pico-8 play session: hold → + tap 🅾, after a click and taps of 🅾, ❎, 🅾+❎, 🅾 in the second before t = 0

[t = 1 s] hold → ~1s, tap 🅾 ~2×
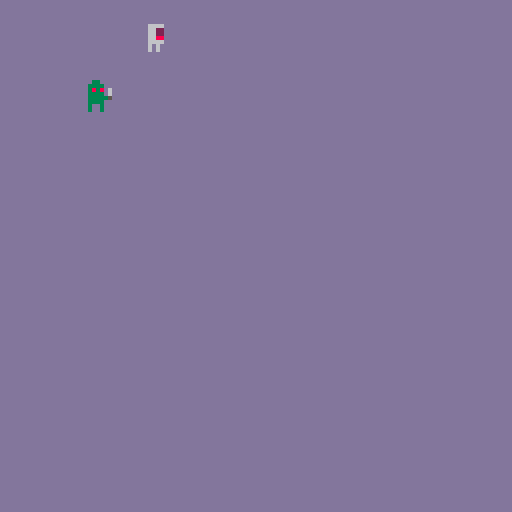
[t = 4 s] hold → ~4s, tap 🅾 ~7×
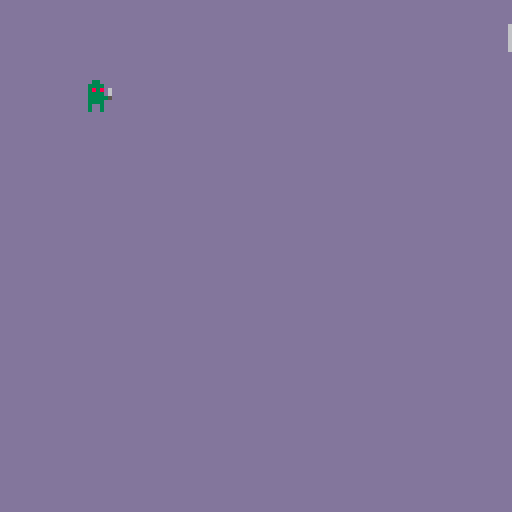
[t = 6 s] hold → ~6s, tap 🅾 ~10×
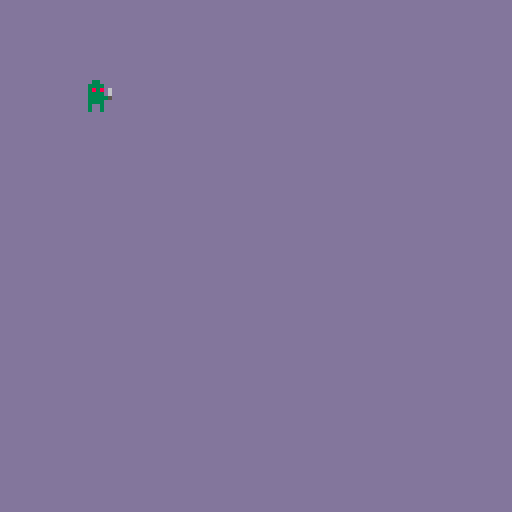

pico-8 cartridge
version 43
__lua__
anims = {
	flashing = "flashing",
}

player = {
	x = 5,
	y = 5,
	speed = 1,
	frame = 16,
	dir_x = 1,
	dir_y = 0,
}

goblin_1 = {
	x = 20,
	y = 20,
	frame = 24,
	dir_x = 1,
	dir_y = 0,
	hitbox = {
		x = 0,
		y = 0,
		w = 8,
		h = 8,
	},
	anim = nil,
	anim_frame = 0,
}

knife_meta = {
	hitbox = {
		x = 2,
		y = 3,
		w = 8,
		h = 3,
 }
}
knife = nil

function _init()
	camera()
end

function draw_actor(a)
	local frame = 0
	if a.dir_x > 0 then
		frame = a.frame
	elseif a.dir_x < 0 then
		frame = a.frame+3
	elseif a.dir_y > 0 then
		frame = a.frame+1
	elseif a.dir_y < 0 then
		frame = a.frame+2
	else
		frame = a.last_frame or a.frame
	end
	if a.anim == anims.flashing then
		if a.anim_frame % 8 < 4 then
			frame = 40 --nil
		end
		if (a.anim_frame>16) a.anim=nil
	end
	if a.anim then
		a.anim_frame += 1
	end
	
	spr(frame, a.x, a.y, 1,1,false)
	a.last_frame = frame
end

function _draw()
	local dir_x = 0 dir_y = 0
	if (btn(⬅️)) then dir_x = -1 end
	if (btn(➡️)) then dir_x = 1 end
	if (btn(⬆️)) then dir_y = -1 end
	if (btn(⬇️)) then dir_y = 1 end
	player.dir_x = dir_x
	player.dir_y = dir_y
	player.x += dir_x * player.speed
	player.y += dir_y * player.speed

 local	attack = false
	if (btn(❎)) then attack = true end
	
	cls(1)
	map()
	draw_actor(player)
	draw_actor(goblin_1)
	
	
	if attack then
		knife	= {
			x = player.x,
			y = player.y,
			dir = player.dir_x,
			sprite = 32,
			speed = 2,
			frames = 3,
			curr = 0,
			active = true,
			hitbox = knife_meta.hitbox
		}
		if knife.dir == 0 then
			knife.dir = 1
		end
		knife.curr = 0
	end
	if knife then
		spr(knife.sprite, knife.x, knife.y, 1, 1, knife.dir == -1)	
		local base = {
			x = knife.x + knife_meta.hitbox.x,
			y = knife.y + knife_meta.hitbox.y,
		}
		if is_colliding(knife, goblin_1) and not goblin_1.anim then
			goblin_1.anim = anims.flashing
			goblin_1.anim_frame = 0
			sfx(0)
--   rectfill(
--				base.x,
--				base.y,
--				base.x + knife_meta.hitbox.w-1,
--  		base.y + knife_meta.hitbox.h-1,
--				8
--			)
		end
		if knife.curr < knife.frames then
			knife.x += knife.speed * knife.dir
		else
			knife.x -= knife.speed * knife.dir
		end
		
		knife.curr += 1
		if knife.curr == knife.frames * 2 then
			knife = nil
		end
	end
end
-->8
function actor_to_box(a)
	return {
		x = a.x + a.hitbox.x,
		y = a.y + a.hitbox.y,
		w = a.hitbox.w,
		h = a.hitbox.h,
	}
end

function is_colliding(a1, a2)
	local b1 = actor_to_box(a1)
	local b2 = actor_to_box(a2)
	return (
			(b2.x < b1.x and b1.x < b2.x + b2.w)
			or
			(b1.x < b2.x and b2.x < b1.x + b1.w)
		) and (
			(b2.y < b1.y and b1.y < b2.y + b2.h)
			or
			(b1.y < b2.y and b2.y < b1.y + b1.h)
		)
end
__gfx__
00000006dddddddd0000000060000000666666660000000660000000666666660000000600000000000000000000000000000000000000000000000000000000
00000006dddddddd0000000060000000000000000000000660000000600000000000000600000000000000000000000000000000000000000000000000000000
00700706dddddddd0000000060000000000000000000000660000000600000000000000600000000000000000000000000000000000000000000000000000000
00077006dddddddd0000000060000000000000000000000660000000600000000000000600000000000000000000000000000000000000000000000000000000
00077006dddddddd0000000060000000000000000000000660000000600000000000000600000000000000000000000000000000000000000000000000000000
00700706dddddddd0000000060000000000000000000000660000000600000000000000600000000000000000000000000000000000000000000000000000000
00000006dddddddd0000000060000000000000000000000660000000600000000000000600000000000000000000000000000000000000000000000000000000
00000006dddddddd6666666660000000000000000000000666666666600000006666666600000000000000000000000000000000000000000000000000000000
00000000000000000000000000000000000000000000000000000000000000000003300000000000000000000003300000000000000000000000000000000000
00666600006666000066660000666600000000000000000000000000000000000033330000000000000000000033330000000000000000000000000000000000
00662200006226000066660000226600000000000000000000000000000000000038380600000000000000006083830000000000000000000000000000000000
00662200006226000066660000226600000000000000000000000000000000000033330600000000000000006033330000000000000000000000000000000000
00668800006886000066660000886600000000000000000000000000000000000033333500000000000000005333330000000000000000000000000000000000
00666600006666000066660000666600000000000000000000000000000000000033330000000000000000000033330000000000000000000000000000000000
00606000006006000060060000600600000000000000000000000000000000000030030000000000000000000030030000000000000000000000000000000000
00606000006006000060060000600600000000000000000000000000000000000030030000000000000000000030030000000000000000000000000000000000
00000000000000000000000000000000000000000000000000000000000000000000000000000000000000000000000000000000000000000000000000000000
00000000000000000000000000000000000000000000000000000000000000000000000000000000000000000000000000000000000000000000000000000000
00000000000000000000000000000000000000000000000000000000000000000000000000000000000000000000000000000000000000000000000000000000
00000000000000000000000000000000000000000000000000000000000000000000000000000000000000000000000000000000000000000000000000000000
00016666000000000000000000000000000000000000000000000000000000000000000000000000000000000000000000000000000000000000000000000000
00015550000000000000000000000000000000000000000000000000000000000000000000000000000000000000000000000000000000000000000000000000
00000000000000000000000000000000000000000000000000000000000000000000000000000000000000000000000000000000000000000000000000000000
00000000000000000000000000000000000000000000000000000000000000000000000000000000000000000000000000000000000000000000000000000000
00000000000000000000000000000000000000000000000000000000000000000000000000000000000000000000000000000000000000000000000000000000
00000000000000000000000000000000000000000000000000000000000000000000000000000000000000000000000000000000000000000000000000000000
00000000000000000000000000000000000000000000000000000000000000000000000000000000000000000000000000000000000000000000000000000000
00000000000000000000000000000000000000000000000000000000000000000000000000000000000000000000000000000000000000000000000000000000
00000000000000000000000000000000000000000000000000000000000000000000000000000000000000000000000000000000000000000000000000000000
00000000000000000000000000000000000000000000000000000000000000000000000000000000000000000000000000000000000000000000000000000000
00000000000000000000000000000000000000000000000000000000000000000000000000000000000000000000000000000000000000000000000000000000
00000000000000000000000000000000000000000000000000000000000000000000000000000000000000000000000000000000000000000000000000000000
00000000000000000000000000000000000000000000000000000000000000000000000000000000000000000000000000000000000000000000000000000000
00000000000000000000000000000000000000000000000000000000000000000000000000000000000000000000000000000000000000000000000000000000
00000000000000000000000000000000000000000000000000000000000000000000000000000000000000000000000000000000000000000000000000000000
00000000000000000000000000000000000000000000000000000000000000000000000000000000000000000000000000000000000000000000000000000000
00000000000000000000000000000000000000000000000000000000000000000000000000000000000000000000000000000000000000000000000000000000
00000000000000000000000000000000000000000000000000000000000000000000000000000000000000000000000000000000000000000000000000000000
00000000000000000000000000000000000000000000000000000000000000000000000000000000000000000000000000000000000000000000000000000000
00000000000000000000000000000000000000000000000000000000000000000000000000000000000000000000000000000000000000000000000000000000
00000000000000000000000000000000000000000000000000000000000000000000000000000000000000000000000000000000000000000000000000000000
00000000000000000000000000000000000000000000000000000000000000000000000000000000000000000000000000000000000000000000000000000000
00000000000000000000000000000000000000000000000000000000000000000000000000000000000000000000000000000000000000000000000000000000
00000000000000000000000000000000000000000000000000000000000000000000000000000000000000000000000000000000000000000000000000000000
00000000000000000000000000000000000000000000000000000000000000000000000000000000000000000000000000000000000000000000000000000000
00000000000000000000000000000000000000000000000000000000000000000000000000000000000000000000000000000000000000000000000000000000
00000000000000000000000000000000000000000000000000000000000000000000000000000000000000000000000000000000000000000000000000000000
00000000000000000000000000000000000000000000000000000000000000000000000000000000000000000000000000000000000000000000000000000000
00000000000000000000000000000000000000000000000000000000000000000000000000000000000000000000000000000000000000000000000000000000
00000000000000000000000000000000000000000000000000000000000000000000000000000000000000000000000000000000000000000000000000000000
00000000000000000000000000000000000000000000000000000000000000000000000000000000000000000000000000000000000000000000000000000000
00000000000000000000000000000000000000000000000000000000000000000000000000000000000000000000000000000000000000000000000000000000
00000000000000000000000000000000000000000000000000000000000000000000000000000000000000000000000000000000000000000000000000000000
00000000000000000000000000000000000000000000000000000000000000000000000000000000000000000000000000000000000000000000000000000000
00000000000000000000000000000000000000000000000000000000000000000000000000000000000000000000000000000000000000000000000000000000
00000000000000000000000000000000000000000000000000000000000000000000000000000000000000000000000000000000000000000000000000000000
00000000000000000000000000000000000000000000000000000000000000000000000000000000000000000000000000000000000000000000000000000000
00000000000000000000000000000000000000000000000000000000000000000000000000000000000000000000000000000000000000000000000000000000
00000000000000000000000000000000000000000000000000000000000000000000000000000000000000000000000000000000000000000000000000000000
00000000000000000000000000000000000000000000000000000000000000000000000000000000000000000000000000000000000000000000000000000000
00000000000000000000000000000000000000000000000000000000000000000000000000000000000000000000000000000000000000000000000000000000
00000000000000000000000000000000000000000000000000000000000000000000000000000000000000000000000000000000000000000000000000000000
00000000000000000000000000000000000000000000000000000000000000000000000000000000000000000000000000000000000000000000000000000000
00000000000000000000000000000000000000000000000000000000000000000000000000000000000000000000000000000000000000000000000000000000
00000000000000000000000000000000000000000000000000000000000000000000000000000000000000000000000000000000000000000000000000000000
00000000000000000000000000000000000000000000000000000000000000000000000000000000000000000000000000000000000000000000000000000000
00000000000000000000000000000000000000000000000000000000000000000000000000000000000000000000000000000000000000000000000000000000
00000000000000000000000000000000000000000000000000000000000000000000000000000000000000000000000000000000000000000000000000000000
00000000000000000000000000000000000000000000000000000000000000000000000000000000000000000000000000000000000000000000000000000000
00000000000000000000000000000000000000000000000000000000000000000000000000000000000000000000000000000000000000000000000000000000
00000000000000000000000000000000000000000000000000000000000000000000000000000000000000000000000000000000000000000000000000000000
00000000666666660000000000000000000000000000000000000000000000000000000000000000000000000000000000000000000000000000000000000000
__map__
0101010101010101010101010101010100000000000000000000000000000000000000000000000000000000000000000000000000000000000000000000000000000000000000000000000000000000000000000000000000000000000000000000000000000000000000000000000000000000000000000000000000000000
0101010101010101010101010101010100000000000000000000000000000000000000000000000000000000000000000000000000000000000000000000000000000000000000000000000000000000000000000000000000000000000000000000000000000000000000000000000000000000000000000000000000000000
0101010101010101010101010101010100000000000000000000000000000000000000000000000000000000000000000000000000000000000000000000000000000000000000000000000000000000000000000000000000000000000000000000000000000000000000000000000000000000000000000000000000000000
0101010101010101010101010101010100000000000000000000000000000000000000000000000000000000000000000000000000000000000000000000000000000000000000000000000000000000000000000000000000000000000000000000000000000000000000000000000000000000000000000000000000000000
0101010101010101010101010101010100000000000000000000000000000000000000000000000000000000000000000000000000000000000000000000000000000000000000000000000000000000000000000000000000000000000000000000000000000000000000000000000000000000000000000000000000000000
0101010101010101010101010101010100000000000000000000000000000000000000000000000000000000000000000000000000000000000000000000000000000000000000000000000000000000000000000000000000000000000000000000000000000000000000000000000000000000000000000000000000000000
0101010101010101010101010101010100000000000000000000000000000000000000000000000000000000000000000000000000000000000000000000000000000000000000000000000000000000000000000000000000000000000000000000000000000000000000000000000000000000000000000000000000000000
0101010101010101010101010101010100000000000000000000000000000000000000000000000000000000000000000000000000000000000000000000000000000000000000000000000000000000000000000000000000000000000000000000000000000000000000000000000000000000000000000000000000000000
0101010101010101010101010101010100000000000000000000000000000000000000000000000000000000000000000000000000000000000000000000000000000000000000000000000000000000000000000000000000000000000000000000000000000000000000000000000000000000000000000000000000000000
0101010101010101010101010101010100000000000000000000000000000000000000000000000000000000000000000000000000000000000000000000000000000000000000000000000000000000000000000000000000000000000000000000000000000000000000000000000000000000000000000000000000000000
0101010101010101010101010101010100000000000000000000000000000000000000000000000000000000000000000000000000000000000000000000000000000000000000000000000000000000000000000000000000000000000000000000000000000000000000000000000000000000000000000000000000000000
0101010101010101010101010101010100000000000000000000000000000000000000000000000000000000000000000000000000000000000000000000000000000000000000000000000000000000000000000000000000000000000000000000000000000000000000000000000000000000000000000000000000000000
0101010101010101010101010101010100000000000000000000000000000000000000000000000000000000000000000000000000000000000000000000000000000000000000000000000000000000000000000000000000000000000000000000000000000000000000000000000000000000000000000000000000000000
0101010101010101010101010101010100000000000000000000000000000000000000000000000000000000000000000000000000000000000000000000000000000000000000000000000000000000000000000000000000000000000000000000000000000000000000000000000000000000000000000000000000000000
0101010101010101010101010101010100000000000000000000000000000000000000000000000000000000000000000000000000000000000000000000000000000000000000000000000000000000000000000000000000000000000000000000000000000000000000000000000000000000000000000000000000000000
0101010101010101010101010101010100000000000000000000000000000000000000000000000000000000000000000000000000000000000000000000000000000000000000000000000000000000000000000000000000000000000000000000000000000000000000000000000000000000000000000000000000000000
0101010101010101010101010101010100000000000000000000000000000000000000000000000000000000000000000000000000000000000000000000000000000000000000000000000000000000000000000000000000000000000000000000000000000000000000000000000000000000000000000000000000000000
0101010101010101010101010101010100000000000000000000000000000000000000000000000000000000000000000000000000000000000000000000000000000000000000000000000000000000000000000000000000000000000000000000000000000000000000000000000000000000000000000000000000000000
0101010101010101010101010101010100000000000000000000000000000000000000000000000000000000000000000000000000000000000000000000000000000000000000000000000000000000000000000000000000000000000000000000000000000000000000000000000000000000000000000000000000000000
